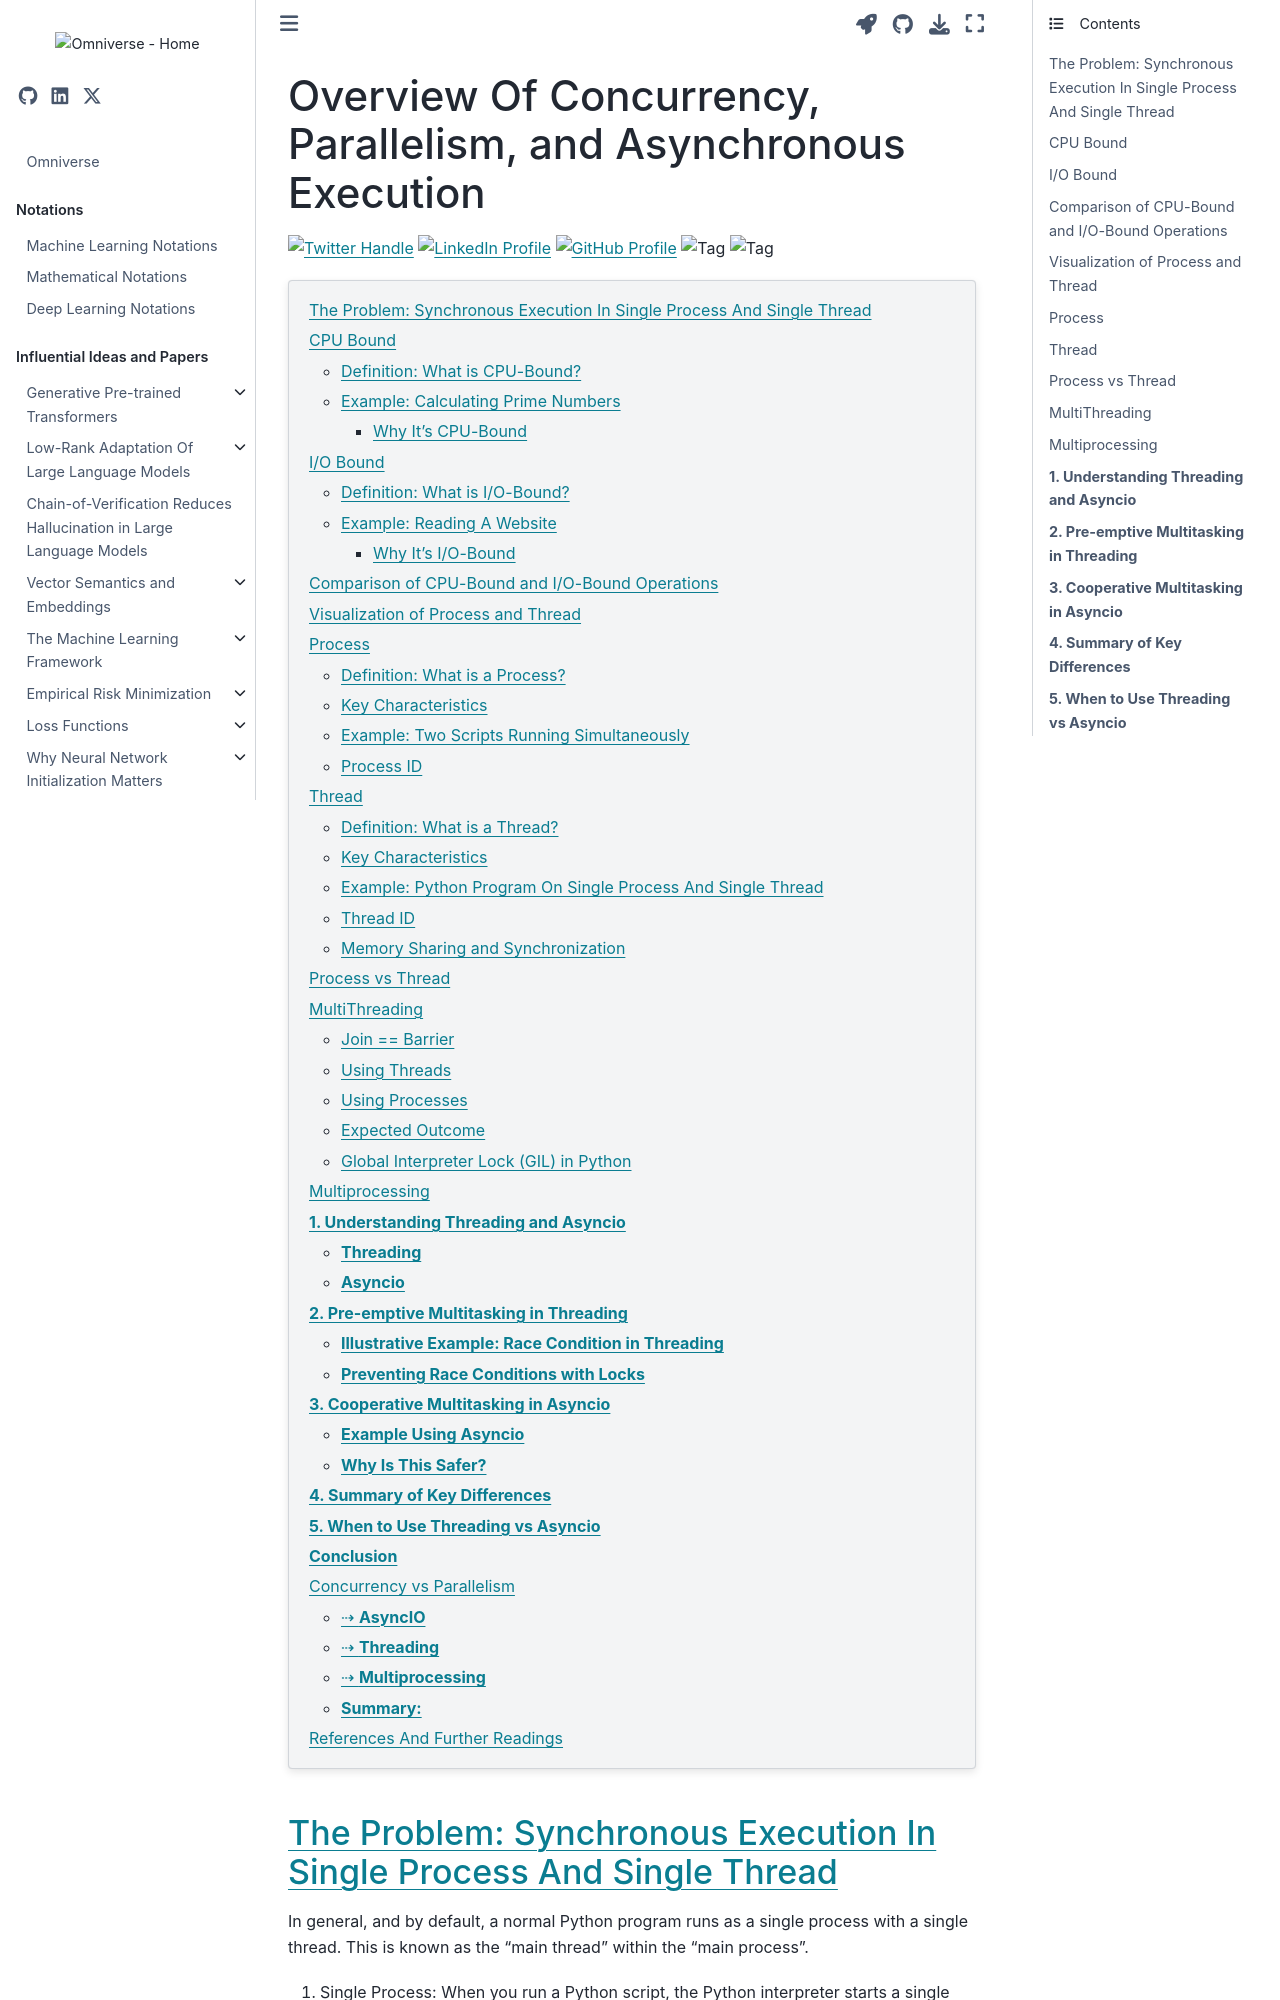

repository: gao-hongnan/omniverse · page: software_engineering/concurrency_parallelism_asynchronous/overview.html · generator: jekyll

---
jupytext:
    cell_metadata_filter: -all
    formats: md:myst
    text_representation:
        extension: .md
        format_name: myst
        format_version: 0.13
        jupytext_version: 1.11.5
mystnb:
    number_source_lines: true
kernelspec:
    display_name: Python 3
    language: python
    name: python3
---

# Overview Of Concurrency, Parallelism, and Asynchronous Execution

[![Twitter Handle](https://img.shields.io/badge/Twitter-@gaohongnan-blue?style=social&logo=twitter)](https://twitter.com/gaohongnan)
[![LinkedIn Profile](https://img.shields.io/badge/@gaohongnan-blue?style=social&logo=linkedin)](https://linkedin.com/in/gao-hongnan)
[![GitHub Profile](https://img.shields.io/badge/GitHub-gao--hongnan-lightgrey?style=social&logo=github)](https://github.com/gao-hongnan)
![Tag](https://img.shields.io/badge/Tag-Brain_Dump-red)
![Tag](https://img.shields.io/badge/Level-Beginner-green)

```{contents}
:local:
```

## The Problem: Synchronous Execution In Single Process And Single Thread

In general, and by default, a normal Python program runs as a single process
with a single thread. This is known as the "main thread" within the "main
process".

1. Single Process: When you run a Python script, the Python interpreter starts a
   single process to execute that script. This process is assigned by the
   operating system and has its own memory space.

2. Single Thread: Within this process, Python starts with a single thread of
   execution, often referred to as the "main thread". This thread is responsible
   for executing your code sequentially from top to bottom.

3. Global Interpreter Lock (GIL): It's worth noting that CPython (the standard
   Python implementation) uses a Global Interpreter Lock (GIL), which allows
   only one thread to execute Python bytecode at a time, even on multi-core
   processors. We will see later to circumvent this.

```{code-cell} ipython3
import os
import threading
import time


def worker() -> None:
    print(f"Worker thread started with PID: {os.getpid()}, TID: {threading.get_ident()}")
    time.sleep(1)
    print("Worker thread finished.")


def main() -> None:
    print(f"Main thread with PID: {os.getpid()}, TID: {threading.get_ident()}")
    worker()
    print("Main thread completed.")


if __name__ == "__main__":
    main()
```

And if we want to say, run 3 workers to do some tasks independently, we can do
it sequentially like below:

```python
workers = [worker, worker, worker]

for worker in workers:
    worker()
```

This would take 3 seconds to run, as each worker runs sequentially. This is
uncalled for since each worker is doing an independent task. If we can somehow
run each workers concurrently or in parallel, we can reduce the execution time
to 1 second. This is where concurrency or parallelism comes in.

## CPU Bound
